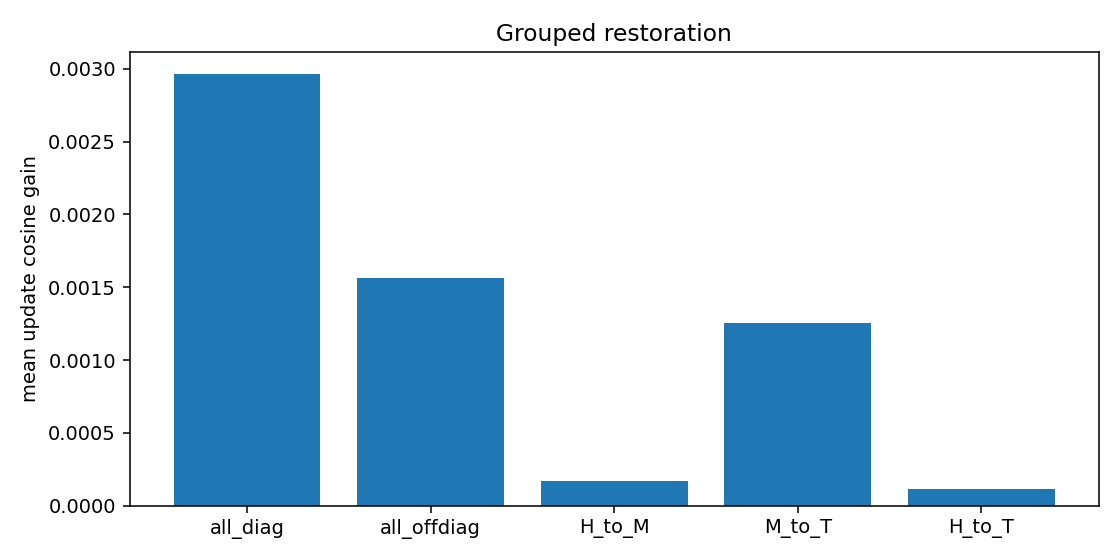

Data behind this chart, as committed beside it:
seed, update, parameter_id, parameter_name, shape, effective_rank, total_residual_energy, projected_residual_energy, unresolved_residual_energy, raw_relative_l2, raw_cosine, baseline_update_cosine, baseline_update_relative_l2, baseline_polar_cosine, baseline_polar_relative_l2, group, readout, removed_residual_energy, removed_residual_fraction, raw_norm_ratio, update_relative_l2, update_cosine, update_norm_ratio, update_cosine_gain
0, 128, transformer.h.0.attn.c_attn.weight, transformer.h.0.attn.c_attn.weight, [1152, 384], 384, 0.003637, 0.002653, 0.0009836, 0.1758, 0.9849, 0.6243, 0.8663, 0.6566, 0.8287, all_diag, production, 9.313903683505487e-05, 0.02561, 1.015, 0.8645, 0.626, 0.9991, 0.001742
0, 128, transformer.h.0.attn.c_attn.weight, transformer.h.0.attn.c_attn.weight, [1152, 384], 384, 0.003637, 0.002653, 0.0009836, 0.1758, 0.9849, 0.6566, 0.8287, 0.6566, 0.8287, all_diag, polar, 9.313903683505487e-05, 0.02561, 1.015, 0.8251, 0.6596, 1, 0.002929
0, 128, transformer.h.0.attn.c_attn.weight, transformer.h.0.attn.c_attn.weight, [1152, 384], 384, 0.003637, 0.002653, 0.0009836, 0.1744, 0.9848, 0.6243, 0.8663, 0.6566, 0.8287, all_offdiag, production, 0.0001522, 0.04186, 1.003, 0.8646, 0.6259, 0.999, 0.001594
0, 128, transformer.h.0.attn.c_attn.weight, transformer.h.0.attn.c_attn.weight, [1152, 384], 384, 0.003637, 0.002653, 0.0009836, 0.1744, 0.9848, 0.6566, 0.8287, 0.6566, 0.8287, all_offdiag, polar, 0.0001522, 0.04186, 1.003, 0.8258, 0.659, 1, 0.002379
0, 128, transformer.h.0.attn.c_attn.weight, transformer.h.0.attn.c_attn.weight, [1152, 384], 384, 0.003637, 0.002653, 0.0009836, 0.1766, 0.9845, 0.6243, 0.8663, 0.6566, 0.8287, H_to_M, production, 6.380231025104877e-05, 0.01754, 1.003, 0.866, 0.6245, 0.9985, 0.0002257
0, 128, transformer.h.0.attn.c_attn.weight, transformer.h.0.attn.c_attn.weight, [1152, 384], 384, 0.003637, 0.002653, 0.0009836, 0.1766, 0.9845, 0.6566, 0.8287, 0.6566, 0.8287, H_to_M, polar, 6.380231025104877e-05, 0.01754, 1.003, 0.8284, 0.6569, 1, 0.000253
0, 128, transformer.h.0.attn.c_attn.weight, transformer.h.0.attn.c_attn.weight, [1152, 384], 384, 0.003637, 0.002653, 0.0009836, 0.1771, 0.9844, 0.6243, 0.8663, 0.6566, 0.8287, M_to_T, production, 4.183421879133675e-05, 0.0115, 1.003, 0.8649, 0.6256, 0.9991, 0.001347
0, 128, transformer.h.0.attn.c_attn.weight, transformer.h.0.attn.c_attn.weight, [1152, 384], 384, 0.003637, 0.002653, 0.0009836, 0.1771, 0.9844, 0.6566, 0.8287, 0.6566, 0.8287, M_to_T, polar, 4.183421879133675e-05, 0.0115, 1.003, 0.8262, 0.6587, 1, 0.002048
0, 128, transformer.h.0.attn.c_attn.weight, transformer.h.0.attn.c_attn.weight, [1152, 384], 384, 0.003637, 0.002653, 0.0009836, 0.177, 0.9844, 0.6243, 0.8663, 0.6566, 0.8287, H_to_T, production, 4.660371268982999e-05, 0.01281, 1.003, 0.8662, 0.6243, 0.9986, 6.556510925292969e-05
0, 128, transformer.h.0.attn.c_attn.weight, transformer.h.0.attn.c_attn.weight, [1152, 384], 384, 0.003637, 0.002653, 0.0009836, 0.177, 0.9844, 0.6566, 0.8287, 0.6566, 0.8287, H_to_T, polar, 4.660371268982999e-05, 0.01281, 1.003, 0.8285, 0.6568, 1, 0.0001193
0, 128, transformer.h.0.attn.c_attn.weight, transformer.h.0.attn.c_attn.weight, [1152, 384], 384, 0.003637, 0.002653, 0.0009836, 0.1751, 0.985, 0.6243, 0.8663, 0.6566, 0.8287, U_head_rows, production, 0.000123, 0.03384, 1.014, 0.866, 0.6246, 0.9988, 0.0003223
0, 128, transformer.h.0.attn.c_attn.weight, transformer.h.0.attn.c_attn.weight, [1152, 384], 384, 0.003637, 0.002653, 0.0009836, 0.1751, 0.985, 0.6566, 0.8287, 0.6566, 0.8287, U_head_rows, polar, 0.000123, 0.03384, 1.014, 0.8283, 0.6569, 1.0, 0.0002983
0, 128, transformer.h.0.attn.c_attn.weight, transformer.h.0.attn.c_attn.weight, [1152, 384], 384, 0.003637, 0.002653, 0.0009836, 0.1758, 0.9846, 0.6243, 0.8663, 0.6566, 0.8287, U_middle_rows, production, 9.266444794775452e-05, 0.02548, 1.003, 0.8611, 0.6286, 0.9982, 0.004324
0, 128, transformer.h.0.attn.c_attn.weight, transformer.h.0.attn.c_attn.weight, [1152, 384], 384, 0.003637, 0.002653, 0.0009836, 0.1758, 0.9846, 0.6566, 0.8287, 0.6566, 0.8287, U_middle_rows, polar, 9.266444794775452e-05, 0.02548, 1.003, 0.822, 0.6622, 1, 0.005509
0, 128, transformer.h.0.attn.c_attn.weight, transformer.h.0.attn.c_attn.weight, [1152, 384], 384, 0.003637, 0.002653, 0.0009836, 0.1774, 0.9843, 0.6243, 0.8663, 0.6566, 0.8287, U_tail_rows, production, 2.9665596230188385e-05, 0.008157, 1.003, 0.8674, 0.6236, 0.9995, -0.000659
0, 128, transformer.h.0.attn.c_attn.weight, transformer.h.0.attn.c_attn.weight, [1152, 384], 384, 0.003637, 0.002653, 0.0009836, 0.1774, 0.9843, 0.6566, 0.8287, 0.6566, 0.8287, U_tail_rows, polar, 2.9665596230188385e-05, 0.008157, 1.003, 0.8284, 0.6569, 1, 0.000242
0, 128, transformer.h.0.attn.c_attn.weight, transformer.h.0.attn.c_attn.weight, [1152, 384], 384, 0.003637, 0.002653, 0.0009836, 0.1759, 0.9849, 0.6243, 0.8663, 0.6566, 0.8287, V_head_cols, production, 9.119411879510153e-05, 0.02508, 1.015, 0.866, 0.6246, 0.9988, 0.0002918
0, 128, transformer.h.0.attn.c_attn.weight, transformer.h.0.attn.c_attn.weight, [1152, 384], 384, 0.003637, 0.002653, 0.0009836, 0.1759, 0.9849, 0.6566, 0.8287, 0.6566, 0.8287, V_head_cols, polar, 9.119411879510153e-05, 0.02508, 1.015, 0.8284, 0.6569, 1, 0.0002286
0, 128, transformer.h.0.attn.c_attn.weight, transformer.h.0.attn.c_attn.weight, [1152, 384], 384, 0.003637, 0.002653, 0.0009836, 0.1763, 0.9845, 0.6243, 0.8663, 0.6566, 0.8287, V_middle_cols, production, 7.610595821461175e-05, 0.02093, 1.003, 0.8635, 0.6265, 0.9981, 0.002259
0, 128, transformer.h.0.attn.c_attn.weight, transformer.h.0.attn.c_attn.weight, [1152, 384], 384, 0.003637, 0.002653, 0.0009836, 0.1763, 0.9845, 0.6566, 0.8287, 0.6566, 0.8287, V_middle_cols, polar, 7.610595821461175e-05, 0.02093, 1.003, 0.8248, 0.6599, 1, 0.003213
0, 128, transformer.h.0.attn.c_attn.weight, transformer.h.0.attn.c_attn.weight, [1152, 384], 384, 0.003637, 0.002653, 0.0009836, 0.1762, 0.9845, 0.6243, 0.8663, 0.6566, 0.8287, V_tail_cols, production, 7.80792015575571e-05, 0.02147, 1.003, 0.8658, 0.6252, 1, 0.0009084
0, 128, transformer.h.0.attn.c_attn.weight, transformer.h.0.attn.c_attn.weight, [1152, 384], 384, 0.003637, 0.002653, 0.0009836, 0.1762, 0.9845, 0.6566, 0.8287, 0.6566, 0.8287, V_tail_cols, polar, 7.80792015575571e-05, 0.02147, 1.003, 0.8261, 0.6588, 1, 0.002124
0, 128, transformer.h.0.attn.c_proj.weight, transformer.h.0.attn.c_proj.weight, [384, 384], 384, 0.04659, 0.04659, 0.0, 0.1862, 0.9831, 0.578, 0.9399, 0.5501, 0.9486, all_diag, production, 0.001851, 0.03972, 1.016, 0.9369, 0.5801, 1.043, 0.00209
0, 128, transformer.h.0.attn.c_proj.weight, transformer.h.0.attn.c_proj.weight, [384, 384], 384, 0.04659, 0.04659, 0.0, 0.1862, 0.9831, 0.5501, 0.9486, 0.5501, 0.9486, all_diag, polar, 0.001851, 0.03972, 1.016, 0.9452, 0.5533, 1, 0.003188
0, 128, transformer.h.0.attn.c_proj.weight, transformer.h.0.attn.c_proj.weight, [384, 384], 384, 0.04659, 0.04659, 0.0, 0.1839, 0.9831, 0.578, 0.9399, 0.5501, 0.9486, all_offdiag, production, 0.002969, 0.06371, 1, 0.9342, 0.5834, 1.045, 0.005392
0, 128, transformer.h.0.attn.c_proj.weight, transformer.h.0.attn.c_proj.weight, [384, 384], 384, 0.04659, 0.04659, 0.0, 0.1839, 0.9831, 0.5501, 0.9486, 0.5501, 0.9486, all_offdiag, polar, 0.002969, 0.06371, 1, 0.9431, 0.5553, 1, 0.005186
0, 128, transformer.h.0.attn.c_proj.weight, transformer.h.0.attn.c_proj.weight, [384, 384], 384, 0.04659, 0.04659, 0.0, 0.188, 0.9823, 0.578, 0.9399, 0.5501, 0.9486, H_to_M, production, 0.0009892, 0.02123, 1.001, 0.9396, 0.5783, 1.044, 0.0002823
0, 128, transformer.h.0.attn.c_proj.weight, transformer.h.0.attn.c_proj.weight, [384, 384], 384, 0.04659, 0.04659, 0.0, 0.188, 0.9823, 0.5501, 0.9486, 0.5501, 0.9486, H_to_M, polar, 0.0009892, 0.02123, 1.001, 0.9483, 0.5504, 1, 0.0002746
0, 128, transformer.h.0.attn.c_proj.weight, transformer.h.0.attn.c_proj.weight, [384, 384], 384, 0.04659, 0.04659, 0.0, 0.188, 0.9823, 0.578, 0.9399, 0.5501, 0.9486, M_to_T, production, 0.0009792, 0.02102, 1.001, 0.9349, 0.5829, 1.045, 0.004831
0, 128, transformer.h.0.attn.c_proj.weight, transformer.h.0.attn.c_proj.weight, [384, 384], 384, 0.04659, 0.04659, 0.0, 0.188, 0.9823, 0.5501, 0.9486, 0.5501, 0.9486, M_to_T, polar, 0.0009792, 0.02102, 1.001, 0.9436, 0.5548, 1, 0.004678
0, 128, transformer.h.0.attn.c_proj.weight, transformer.h.0.attn.c_proj.weight, [384, 384], 384, 0.04659, 0.04659, 0.0, 0.188, 0.9824, 0.578, 0.9399, 0.5501, 0.9486, H_to_T, production, 0.001, 0.02147, 1.001, 0.9396, 0.5783, 1.044, 0.0002307
0, 128, transformer.h.0.attn.c_proj.weight, transformer.h.0.attn.c_proj.weight, [384, 384], 384, 0.04659, 0.04659, 0.0, 0.188, 0.9824, 0.5501, 0.9486, 0.5501, 0.9486, H_to_T, polar, 0.001, 0.02147, 1.001, 0.9484, 0.5502, 1, 0.0001487
0, 128, transformer.h.0.attn.c_proj.weight, transformer.h.0.attn.c_proj.weight, [384, 384], 384, 0.04659, 0.04659, 0.0, 0.1862, 0.9831, 0.578, 0.9399, 0.5501, 0.9486, U_head_rows, production, 0.001867, 0.04008, 1.016, 0.9393, 0.5786, 1.044, 0.0005108
0, 128, transformer.h.0.attn.c_proj.weight, transformer.h.0.attn.c_proj.weight, [384, 384], 384, 0.04659, 0.04659, 0.0, 0.1862, 0.9831, 0.5501, 0.9486, 0.5501, 0.9486, U_head_rows, polar, 0.001867, 0.04008, 1.016, 0.9482, 0.5504, 1, 0.0003208
0, 128, transformer.h.0.attn.c_proj.weight, transformer.h.0.attn.c_proj.weight, [384, 384], 384, 0.04659, 0.04659, 0.0, 0.187, 0.9825, 0.578, 0.9399, 0.5501, 0.9486, U_middle_rows, production, 0.001465, 0.03143, 1.001, 0.9317, 0.5851, 1.044, 0.007059
0, 128, transformer.h.0.attn.c_proj.weight, transformer.h.0.attn.c_proj.weight, [384, 384], 384, 0.04659, 0.04659, 0.0, 0.187, 0.9825, 0.5501, 0.9486, 0.5501, 0.9486, U_middle_rows, polar, 0.001465, 0.03143, 1.001, 0.9417, 0.5566, 1, 0.006515
0, 128, transformer.h.0.attn.c_proj.weight, transformer.h.0.attn.c_proj.weight, [384, 384], 384, 0.04659, 0.04659, 0.0, 0.1869, 0.9825, 0.578, 0.9399, 0.5501, 0.9486, U_tail_rows, production, 0.001487, 0.03192, 1.001, 0.9395, 0.5783, 1.044, 0.0002918
0, 128, transformer.h.0.attn.c_proj.weight, transformer.h.0.attn.c_proj.weight, [384, 384], 384, 0.04659, 0.04659, 0.0, 0.1869, 0.9825, 0.5501, 0.9486, 0.5501, 0.9486, U_tail_rows, polar, 0.001487, 0.03192, 1.001, 0.9455, 0.553, 1, 0.002913
0, 128, transformer.h.0.attn.c_proj.weight, transformer.h.0.attn.c_proj.weight, [384, 384], 384, 0.04659, 0.04659, 0.0, 0.1861, 0.9831, 0.578, 0.9399, 0.5501, 0.9486, V_head_cols, production, 0.001894, 0.04065, 1.016, 0.9392, 0.5786, 1.044, 0.0006011
0, 128, transformer.h.0.attn.c_proj.weight, transformer.h.0.attn.c_proj.weight, [384, 384], 384, 0.04659, 0.04659, 0.0, 0.1861, 0.9831, 0.5501, 0.9486, 0.5501, 0.9486, V_head_cols, polar, 0.001894, 0.04065, 1.016, 0.9482, 0.5504, 1, 0.0003163
0, 128, transformer.h.0.attn.c_proj.weight, transformer.h.0.attn.c_proj.weight, [384, 384], 384, 0.04659, 0.04659, 0.0, 0.187, 0.9825, 0.578, 0.9399, 0.5501, 0.9486, V_middle_cols, production, 0.001473, 0.03162, 1.001, 0.9315, 0.5855, 1.044, 0.007476
0, 128, transformer.h.0.attn.c_proj.weight, transformer.h.0.attn.c_proj.weight, [384, 384], 384, 0.04659, 0.04659, 0.0, 0.187, 0.9825, 0.5501, 0.9486, 0.5501, 0.9486, V_middle_cols, polar, 0.001473, 0.03162, 1.001, 0.9408, 0.5574, 1, 0.007318
0, 128, transformer.h.0.attn.c_proj.weight, transformer.h.0.attn.c_proj.weight, [384, 384], 384, 0.04659, 0.04659, 0.0, 0.187, 0.9825, 0.578, 0.9399, 0.5501, 0.9486, V_tail_cols, production, 0.001452, 0.03116, 1.001, 0.94, 0.5778, 1.044, -0.0002673
0, 128, transformer.h.0.attn.c_proj.weight, transformer.h.0.attn.c_proj.weight, [384, 384], 384, 0.04659, 0.04659, 0.0, 0.187, 0.9825, 0.5501, 0.9486, 0.5501, 0.9486, V_tail_cols, polar, 0.001452, 0.03116, 1.001, 0.9457, 0.5529, 1, 0.00276
0, 128, transformer.h.0.mlp.w1.weight, transformer.h.0.mlp.w1.weight, [1024, 384], 384, 0.003004, 0.001284, 0.00172, 0.1855, 0.9831, 0.9143, 0.4166, 0.9122, 0.4191, all_diag, production, 6.0219642364245374e-05, 0.02004, 1.013, 0.4119, 0.9162, 1.012, 0.001965
0, 128, transformer.h.0.mlp.w1.weight, transformer.h.0.mlp.w1.weight, [1024, 384], 384, 0.003004, 0.001284, 0.00172, 0.1855, 0.9831, 0.9122, 0.4191, 0.9122, 0.4191, all_diag, polar, 6.0219642364245374e-05, 0.02004, 1.013, 0.414, 0.9143, 1, 0.002134
0, 128, transformer.h.0.mlp.w1.weight, transformer.h.0.mlp.w1.weight, [1024, 384], 384, 0.003004, 0.001284, 0.00172, 0.1847, 0.983, 0.9143, 0.4166, 0.9122, 0.4191, all_offdiag, production, 8.278001678263536e-05, 0.02755, 1, 0.4147, 0.915, 1.011, 0.0007437
0, 128, transformer.h.0.mlp.w1.weight, transformer.h.0.mlp.w1.weight, [1024, 384], 384, 0.003004, 0.001284, 0.00172, 0.1847, 0.983, 0.9122, 0.4191, 0.9122, 0.4191, all_offdiag, polar, 8.278001678263536e-05, 0.02755, 1, 0.4168, 0.9131, 1, 0.0009686
0, 128, transformer.h.0.mlp.w1.weight, transformer.h.0.mlp.w1.weight, [1024, 384], 384, 0.003004, 0.001284, 0.00172, 0.1864, 0.9827, 0.9143, 0.4166, 0.9122, 0.4191, H_to_M, production, 3.060568906221306e-05, 0.01019, 1.001, 0.4165, 0.9143, 1.012, 6.198883056640625e-05
0, 128, transformer.h.0.mlp.w1.weight, transformer.h.0.mlp.w1.weight, [1024, 384], 384, 0.003004, 0.001284, 0.00172, 0.1864, 0.9827, 0.9122, 0.4191, 0.9122, 0.4191, H_to_M, polar, 3.060568906221306e-05, 0.01019, 1.001, 0.4189, 0.9123, 1, 9.125471115112305e-05
0, 128, transformer.h.0.mlp.w1.weight, transformer.h.0.mlp.w1.weight, [1024, 384], 384, 0.003004, 0.001284, 0.00172, 0.1866, 0.9826, 0.9143, 0.4166, 0.9122, 0.4191, M_to_T, production, 2.380760543019278e-05, 0.007925, 1.001, 0.415, 0.9149, 1.011, 0.0005966
0, 128, transformer.h.0.mlp.w1.weight, transformer.h.0.mlp.w1.weight, [1024, 384], 384, 0.003004, 0.001284, 0.00172, 0.1866, 0.9826, 0.9122, 0.4191, 0.9122, 0.4191, M_to_T, polar, 2.380760543019278e-05, 0.007925, 1.001, 0.4173, 0.9129, 1, 0.0007657
0, 128, transformer.h.0.mlp.w1.weight, transformer.h.0.mlp.w1.weight, [1024, 384], 384, 0.003004, 0.001284, 0.00172, 0.1865, 0.9826, 0.9143, 0.4166, 0.9122, 0.4191, H_to_T, production, 2.8366722290229518e-05, 0.009442, 1.001, 0.4164, 0.9144, 1.012, 8.434057235717773e-05
0, 128, transformer.h.0.mlp.w1.weight, transformer.h.0.mlp.w1.weight, [1024, 384], 384, 0.003004, 0.001284, 0.00172, 0.1865, 0.9826, 0.9122, 0.4191, 0.9122, 0.4191, H_to_T, polar, 2.8366722290229518e-05, 0.009442, 1.001, 0.4189, 0.9123, 1, 0.0001128
0, 128, transformer.h.0.mlp.w1.weight, transformer.h.0.mlp.w1.weight, [1024, 384], 384, 0.003004, 0.001284, 0.00172, 0.1851, 0.9832, 0.9143, 0.4166, 0.9122, 0.4191, U_head_rows, production, 7.042919423838612e-05, 0.02344, 1.013, 0.4148, 0.9149, 1.01, 0.0006262
0, 128, transformer.h.0.mlp.w1.weight, transformer.h.0.mlp.w1.weight, [1024, 384], 384, 0.003004, 0.001284, 0.00172, 0.1851, 0.9832, 0.9122, 0.4191, 0.9122, 0.4191, U_head_rows, polar, 7.042919423838612e-05, 0.02344, 1.013, 0.4187, 0.9123, 1, 0.0001701
0, 128, transformer.h.0.mlp.w1.weight, transformer.h.0.mlp.w1.weight, [1024, 384], 384, 0.003004, 0.001284, 0.00172, 0.1862, 0.9827, 0.9143, 0.4166, 0.9122, 0.4191, U_middle_rows, production, 3.7832121961400844e-05, 0.01259, 1.001, 0.415, 0.915, 1.013, 0.0007524
0, 128, transformer.h.0.mlp.w1.weight, transformer.h.0.mlp.w1.weight, [1024, 384], 384, 0.003004, 0.001284, 0.00172, 0.1862, 0.9827, 0.9122, 0.4191, 0.9122, 0.4191, U_middle_rows, polar, 3.7832121961400844e-05, 0.01259, 1.001, 0.417, 0.9131, 1, 0.0008967
0, 128, transformer.h.0.mlp.w1.weight, transformer.h.0.mlp.w1.weight, [1024, 384], 384, 0.003004, 0.001284, 0.00172, 0.1863, 0.9827, 0.9143, 0.4166, 0.9122, 0.4191, U_tail_rows, production, 3.473834294709377e-05, 0.01156, 1.001, 0.4134, 0.9156, 1.012, 0.001313
0, 128, transformer.h.0.mlp.w1.weight, transformer.h.0.mlp.w1.weight, [1024, 384], 384, 0.003004, 0.001284, 0.00172, 0.1863, 0.9827, 0.9122, 0.4191, 0.9122, 0.4191, U_tail_rows, polar, 3.473834294709377e-05, 0.01156, 1.001, 0.4142, 0.9142, 1, 0.002036
... 6,540 more rows
